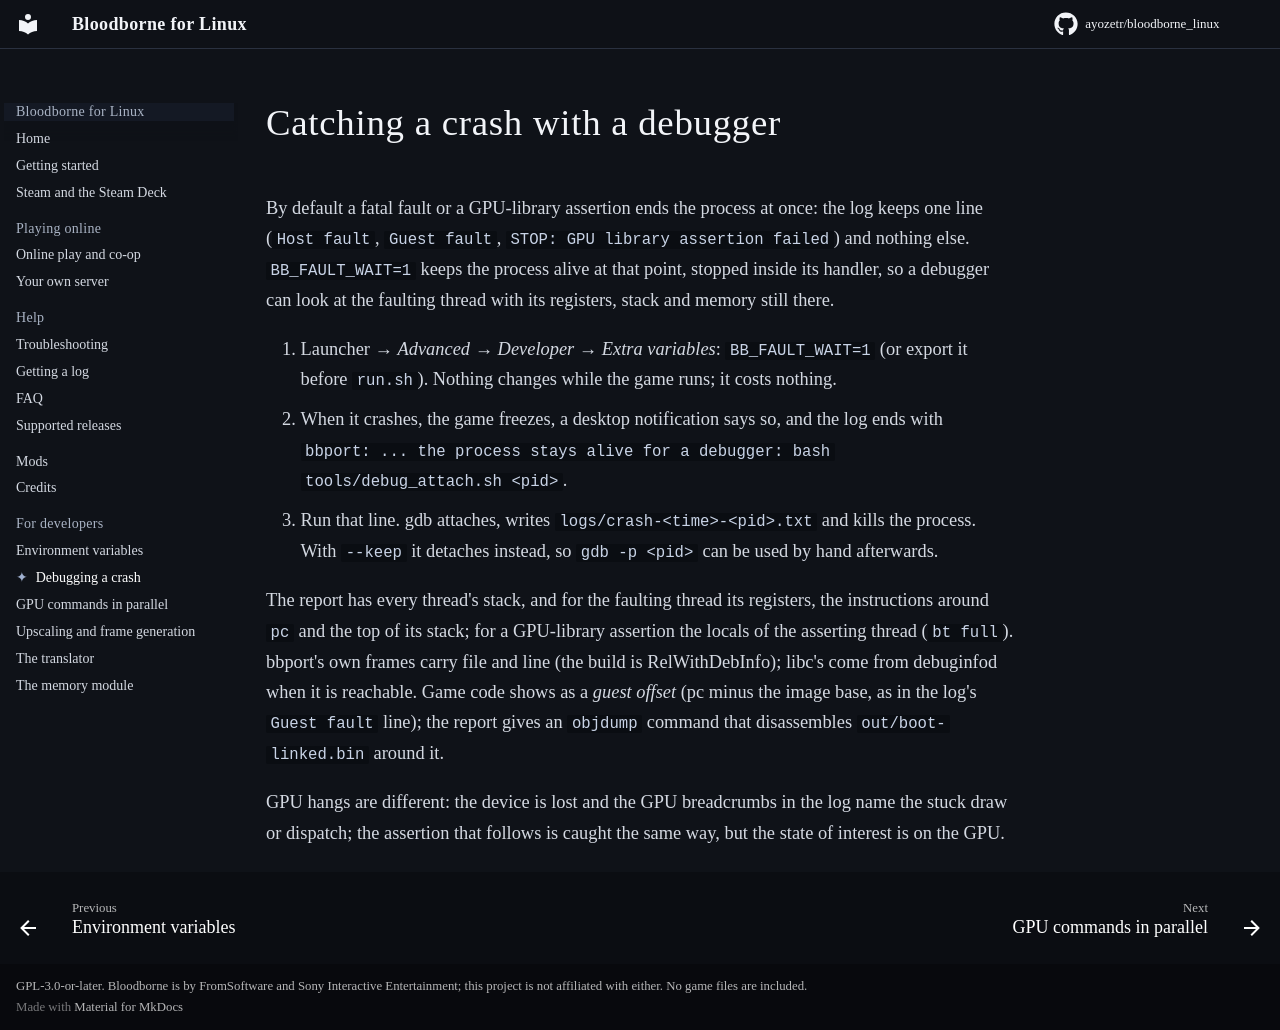

repository: ayozetr/bloodborne_linux · page: DEBUGGING/index.html · generator: mkdocs

# Catching a crash with a debugger

By default a fatal fault or a GPU-library assertion ends the process at once: the log keeps
one line (`Host fault`, `Guest fault`, `STOP: GPU library assertion failed`) and nothing else.
`BB_FAULT_WAIT=1` keeps the process alive at that point, stopped inside its handler, so a
debugger can look at the faulting thread with its registers, stack and memory still there.

1. Launcher → *Advanced → Developer → Extra variables*: `BB_FAULT_WAIT=1` (or export it before `run.sh`).
   Nothing changes while the game runs; it costs nothing.
2. When it crashes, the game freezes, a desktop notification says so, and the log ends with
   `bbport: ... the process stays alive for a debugger: bash tools/debug_attach.sh <pid>`.
3. Run that line. gdb attaches, writes `logs/crash-<time>-<pid>.txt` and kills the process.
   With `--keep` it detaches instead, so `gdb -p <pid>` can be used by hand afterwards.

The report has every thread's stack, and for the faulting thread its registers, the
instructions around `pc` and the top of its stack; for a GPU-library assertion the locals of
the asserting thread (`bt full`). bbport's own frames carry file and line (the build is
RelWithDebInfo); libc's come from debuginfod when it is reachable. Game code shows as a
*guest offset* (pc minus the image base, as in the log's `Guest fault` line); the report gives
an `objdump` command that disassembles `out/boot-linked.bin` around it.

GPU hangs are different: the device is lost and the GPU breadcrumbs in the log name the stuck
draw or dispatch; the assertion that follows is caught the same way, but the state of interest
is on the GPU.
